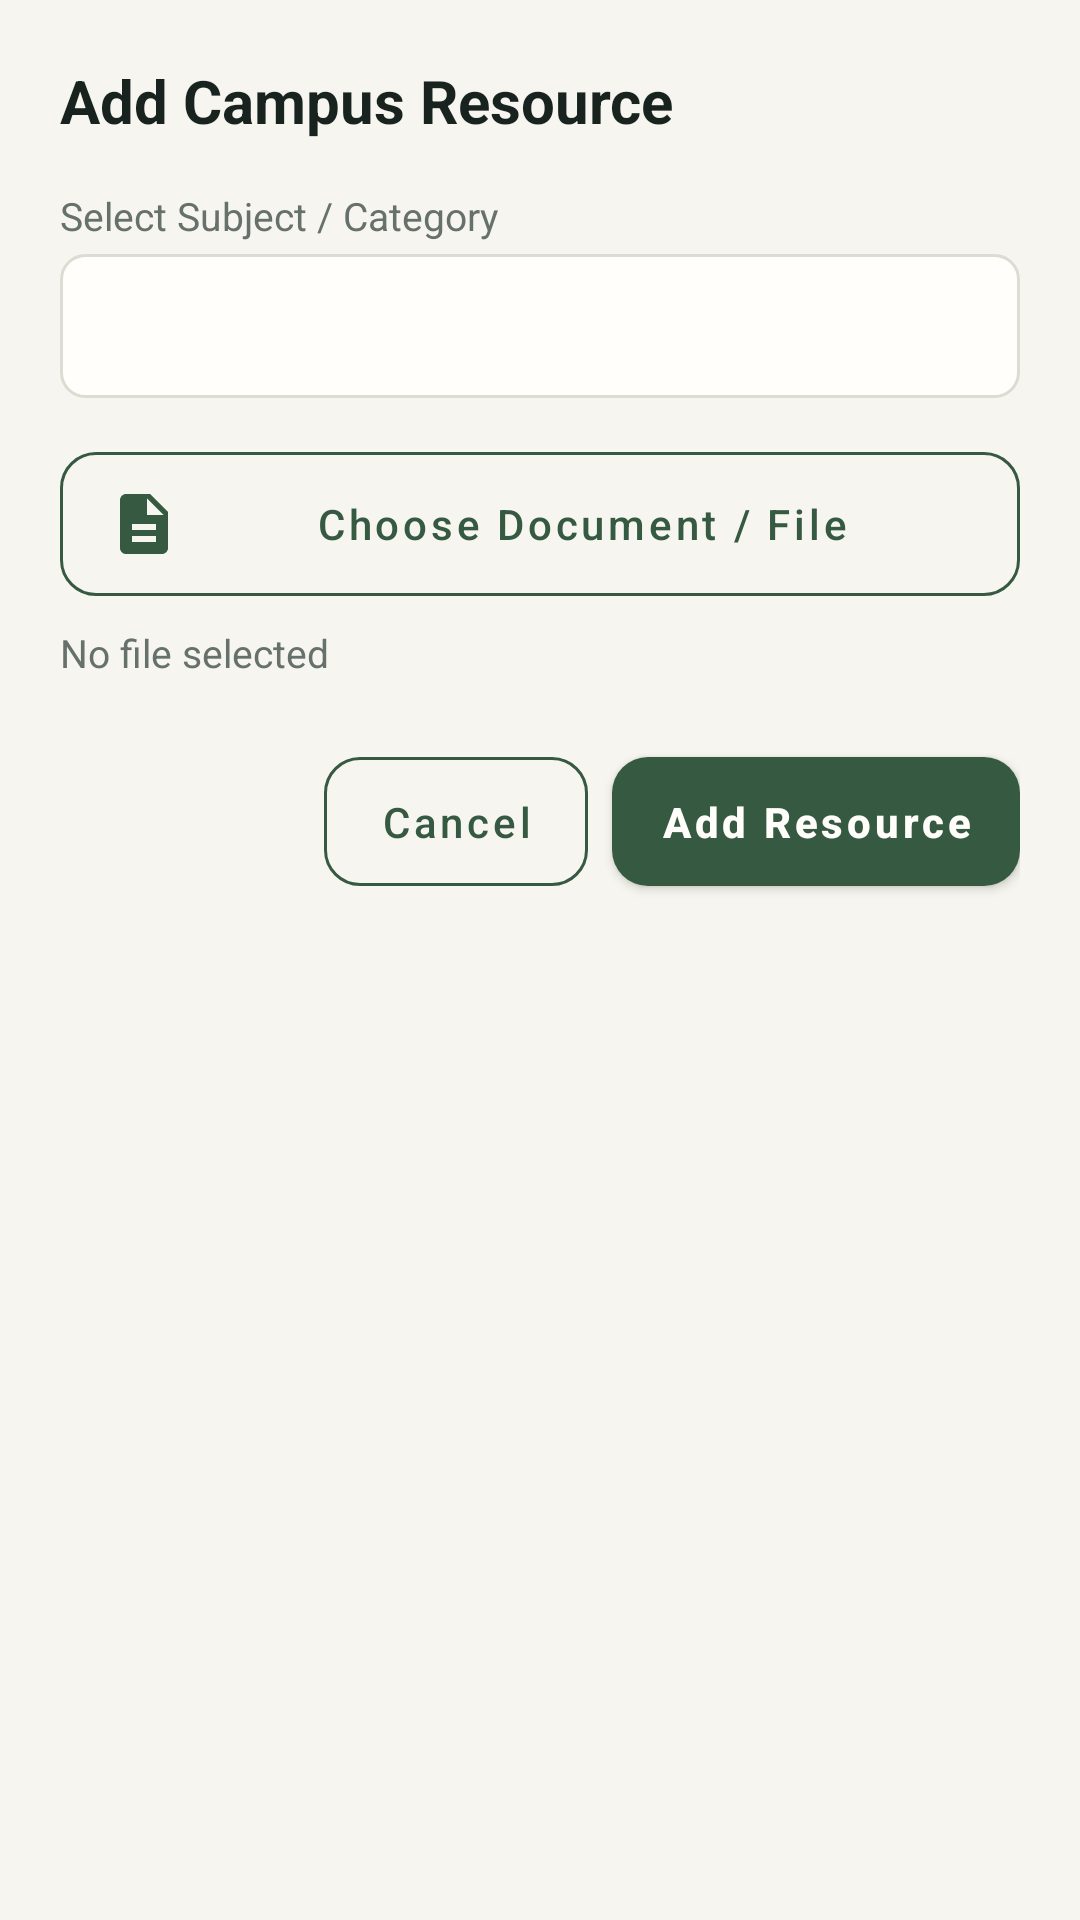

Reconstruct the res/layout file that produces this screen, plus the resources it refers to.
<!-- AndroidManifest.xml: application theme Theme.Ishaan_student_app -->
<!-- res/layout/dialog_add_resource.xml -->
<?xml version="1.0" encoding="utf-8"?>
<LinearLayout xmlns:android="http://schemas.android.com/apk/res/android"
    xmlns:app="http://schemas.android.com/apk/res-auto"
    android:layout_width="match_parent"
    android:layout_height="wrap_content"
    android:orientation="vertical"
    android:padding="@dimen/spacing_20">

    <TextView
        android:layout_width="wrap_content"
        android:layout_height="wrap_content"
        android:text="Add Campus Resource"
        android:textColor="@color/ink_primary"
        android:textSize="@dimen/text_title"
        android:textStyle="bold" />

    
    <TextView
        android:layout_width="wrap_content"
        android:layout_height="wrap_content"
        android:layout_marginTop="@dimen/spacing_16"
        android:text="Select Subject / Category"
        android:textColor="@color/text_secondary_slate"
        android:textSize="@dimen/text_caption" />

    <Spinner
        android:id="@+id/spinner_dialog_resource_subject"
        android:layout_width="match_parent"
        android:layout_height="@dimen/min_touch_target"
        android:layout_marginTop="@dimen/spacing_4"
        android:background="@drawable/bg_input_field"
        android:paddingHorizontal="@dimen/spacing_8" />

    
    <com.google.android.material.button.MaterialButton
        android:id="@+id/btn_dialog_choose_file"
        style="@style/Widget.CampusMate.Button.Outlined"
        android:layout_width="match_parent"
        android:layout_height="wrap_content"
        android:layout_marginTop="@dimen/spacing_12"
        android:text="Choose Document / File"
        app:icon="@drawable/ic_resources"
        app:iconTint="@color/accent_moss" />

    <TextView
        android:id="@+id/tv_dialog_selected_file"
        android:layout_width="match_parent"
        android:layout_height="wrap_content"
        android:layout_marginTop="@dimen/spacing_4"
        android:text="No file selected"
        android:textColor="@color/text_secondary_slate"
        android:textSize="@dimen/text_caption" />

    
    <LinearLayout
        android:layout_width="match_parent"
        android:layout_height="wrap_content"
        android:layout_marginTop="@dimen/spacing_20"
        android:gravity="end"
        android:orientation="horizontal">

        <com.google.android.material.button.MaterialButton
            android:id="@+id/btn_dialog_cancel"
            style="@style/Widget.CampusMate.Button.Outlined"
            android:layout_width="wrap_content"
            android:layout_height="wrap_content"
            android:layout_marginEnd="@dimen/spacing_8"
            android:text="@string/action_cancel" />

        <com.google.android.material.button.MaterialButton
            android:id="@+id/btn_dialog_save_resource"
            style="@style/Widget.CampusMate.Button.Primary"
            android:layout_width="wrap_content"
            android:layout_height="wrap_content"
            android:text="Add Resource" />
    </LinearLayout>

</LinearLayout>
<!-- resources referenced by this layout -->
<resources>
  <color name="accent_moss">#365942</color>
  <color name="ink_primary">#18231F</color>
  <color name="text_secondary_slate">#66716B</color>
  <dimen name="min_touch_target">48dp</dimen>
  <dimen name="spacing_12">12dp</dimen>
  <dimen name="spacing_16">16dp</dimen>
  <dimen name="spacing_20">20dp</dimen>
  <dimen name="spacing_4">4dp</dimen>
  <dimen name="spacing_8">8dp</dimen>
  <dimen name="text_caption">13sp</dimen>
  <dimen name="text_title">20sp</dimen>
  <!-- drawable bg_input_field (drawable) -->
  <?xml version="1.0" encoding="utf-8"?>
  <shape xmlns:android="http://schemas.android.com/apk/res/android"
      android:shape="rectangle">
      <solid android:color="@color/surface_warm_white" />
      <corners android:radius="@dimen/corner_radius_small" />
      <stroke
          android:width="1dp"
          android:color="@color/border_subtle_grey" />
  </shape>
  <!-- drawable ic_resources (drawable) -->
  <vector xmlns:android="http://schemas.android.com/apk/res/android"
      android:width="24dp"
      android:height="24dp"
      android:viewportWidth="24"
      android:viewportHeight="24">
    <path
        android:fillColor="@color/ink_primary"
        android:pathData="M14,2H6c-1.1,0 -1.99,0.9 -1.99,2L4,20c0,1.1 0.89,2 1.99,2H18c1.1,0 2,-0.9 2,-2V8l-6,-6zm2,16H8v-2h8v2zm0,-4H8v-2h8v2zm-3,-5V3.5L18.5,9H13z"/>
  </vector>
  <string name="action_cancel">Cancel</string>
  <style name="Widget.CampusMate.Button.Outlined" parent="Widget.MaterialComponents.Button.OutlinedButton">
          <item name="strokeColor">@color/accent_moss</item>
          <item name="strokeWidth">1dp</item>
          <item name="android:textColor">@color/accent_moss</item>
          <item name="android:paddingTop">@dimen/spacing_12</item>
          <item name="android:paddingBottom">@dimen/spacing_12</item>
          <item name="android:minHeight">@dimen/min_touch_target</item>
          <item name="cornerRadius">@dimen/corner_radius_medium</item>
          <item name="android:textAllCaps">false</item>
      </style>
  <style name="Widget.CampusMate.Button.Primary" parent="Widget.MaterialComponents.Button">
          <item name="backgroundTint">@color/accent_moss</item>
          <item name="android:textColor">@color/surface_warm_white</item>
          <item name="android:paddingTop">@dimen/spacing_12</item>
          <item name="android:paddingBottom">@dimen/spacing_12</item>
          <item name="android:minHeight">@dimen/min_touch_target</item>
          <item name="cornerRadius">@dimen/corner_radius_medium</item>
          <item name="android:textAllCaps">false</item>
          <item name="android:textStyle">bold</item>
      </style>
  <style name="Theme.Ishaan_student_app" parent="Theme.MaterialComponents.Light.NoActionBar">
          
          <item name="colorPrimary">@color/accent_moss</item>
          <item name="colorPrimaryVariant">@color/accent_moss</item>
          <item name="colorOnPrimary">@color/surface_warm_white</item>
  
          
          <item name="colorSecondary">@color/accent_persimmon</item>
          <item name="colorSecondaryVariant">@color/accent_persimmon</item>
          <item name="colorOnSecondary">@color/surface_warm_white</item>
  
          
          <item name="android:windowBackground">@color/canvas_warm_paper</item>
          <item name="colorSurface">@color/surface_warm_white</item>
          <item name="colorOnSurface">@color/ink_primary</item>
  
          
          <item name="android:statusBarColor">@color/canvas_warm_paper</item>
          <item name="android:windowLightStatusBar">true</item>
      </style>
  <color name="surface_warm_white">#FFFEFA</color>
  <dimen name="corner_radius_small">8dp</dimen>
  <color name="border_subtle_grey">#DDDCD3</color>
  <dimen name="corner_radius_medium">12dp</dimen>
  <color name="accent_persimmon">#A94327</color>
  <color name="canvas_warm_paper">#F7F5EF</color>
</resources>
